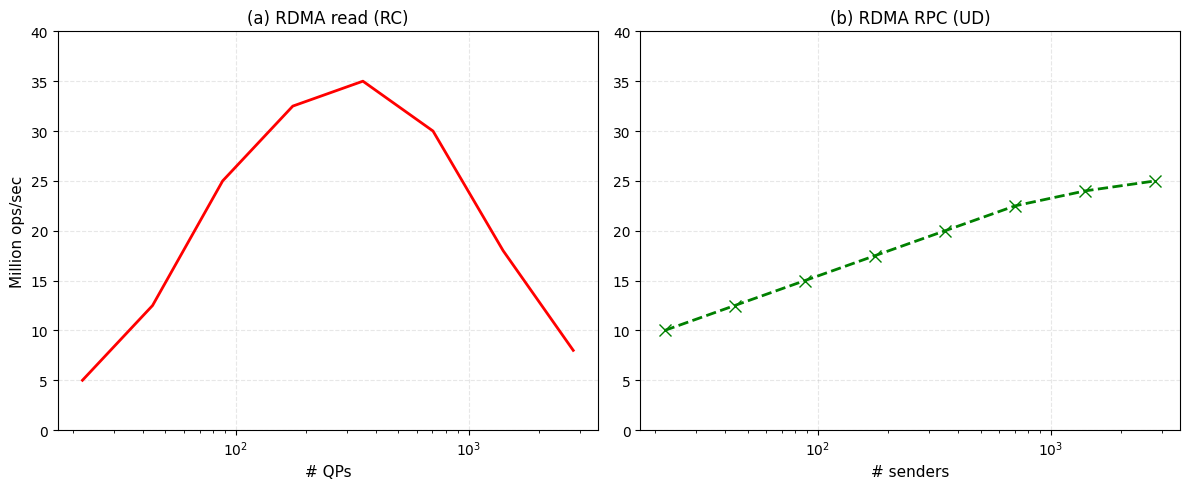

This figure's Python source:
import matplotlib.pyplot as plt
import numpy as np

# 生成模拟数据（与您描述完全一致）
qp_counts = np.array([22, 44, 88, 176, 352, 704, 1408, 2816])
rc_ops = np.array([5.0, 12.5, 25.0, 32.5, 35.0, 30.0, 18.0, 8.0])  # RC先升后降
ud_ops = np.array([10.0, 12.5, 15.0, 17.5, 20.0, 22.5, 24.0, 25.0])  # UD缓慢上升

# 创建画布
plt.style.use('default')
fig, (ax1, ax2) = plt.subplots(1, 2, figsize=(12, 5))

# ---- 左图：RDMA Read (RC) ----
ax1.plot(qp_counts, rc_ops, 'r-', linewidth=2)
ax1.set_xscale('log')
ax1.set_xlabel("# QPs", fontsize=11)
ax1.set_ylabel("Million ops/sec", fontsize=11)
ax1.set_title("(a) RDMA read (RC)", fontsize=12)
ax1.set_ylim(0, 40)
ax1.grid(True, linestyle='--', alpha=0.3)

# ---- 右图：RDMA RPC (UD) ----
ax2.plot(qp_counts, ud_ops, 'g--x', markersize=8, linewidth=2)
ax2.set_xscale('log')
ax2.set_xlabel("# senders", fontsize=11)
ax2.set_title("(b) RDMA RPC (UD)", fontsize=12)
ax2.set_ylim(0, 40)
ax2.grid(True, linestyle='--', alpha=0.3)

plt.tight_layout()
plt.savefig("rdma_performance_recreated.png", dpi=300)
plt.show()

